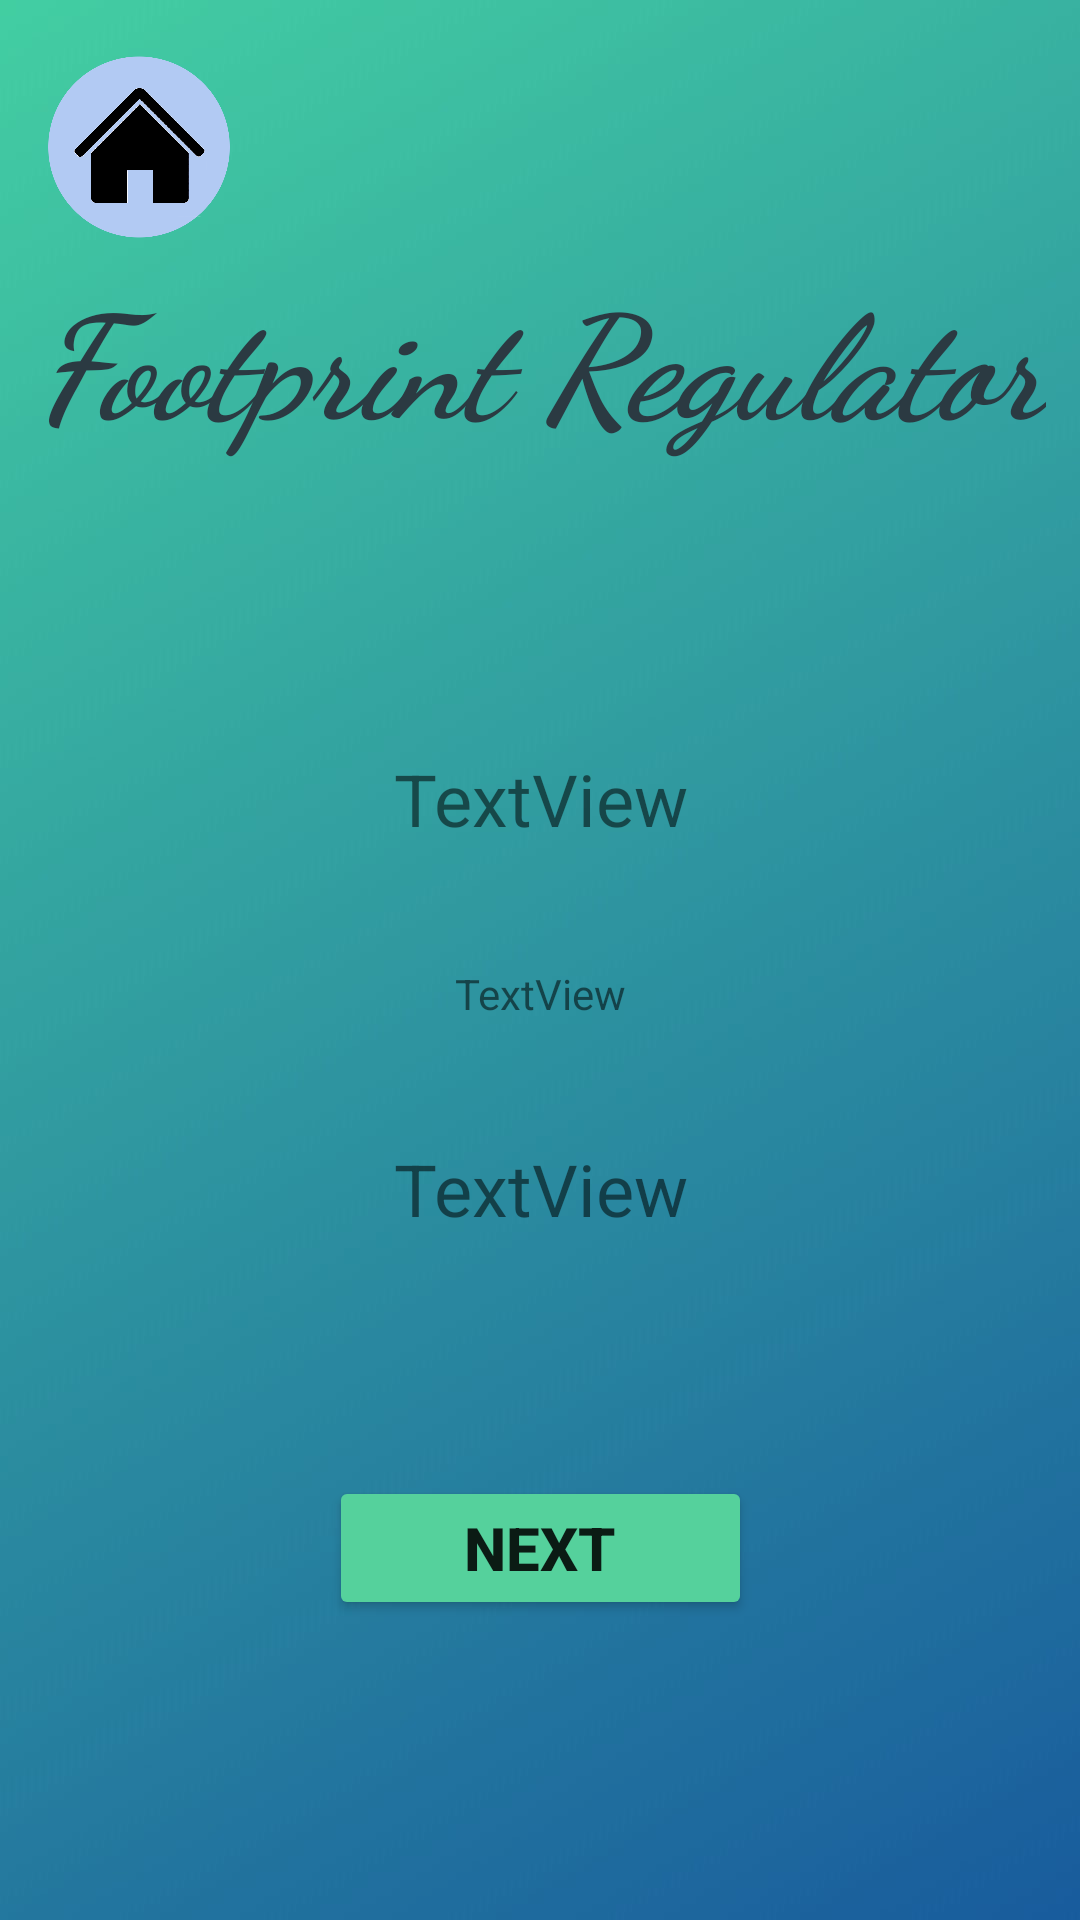

Layout XML and referenced resources for this Android screen:
<!-- AndroidManifest.xml: application theme Theme.FootPrintRegulator -->
<!-- res/layout/activity_three.xml -->
<?xml version="1.0" encoding="utf-8"?>
<androidx.constraintlayout.widget.ConstraintLayout xmlns:android="http://schemas.android.com/apk/res/android"
    xmlns:app="http://schemas.android.com/apk/res-auto"
    xmlns:tools="http://schemas.android.com/tools"
    android:layout_width="match_parent"
    android:layout_height="match_parent"
    tools:context=".Three">

    <ImageView
        android:id="@+id/imageView26"
        android:layout_width="wrap_content"
        android:layout_height="wrap_content"
        android:scaleType="centerCrop"
        app:srcCompat="@drawable/bgfp1"
        tools:layout_editor_absoluteX="0dp"
        tools:layout_editor_absoluteY="0dp" />

    <ImageButton
        android:id="@+id/imageButton22"
        android:layout_width="93dp"
        android:layout_height="98dp"
        android:background="#00FFFFFF"
        android:scaleType="centerCrop"
        app:layout_constraintStart_toStartOf="parent"
        app:layout_constraintTop_toTopOf="parent"
        app:srcCompat="@drawable/home_button" />

    <TextView
        android:id="@+id/textView58"
        android:layout_width="wrap_content"
        android:layout_height="wrap_content"
        android:fontFamily="cursive"
        android:text="Footprint Regulator"
        android:textAlignment="center"
        android:textAppearance="@style/TextAppearance.AppCompat.Body1"
        android:textColor="#2B3A42"
        android:textSize="48sp"
        android:textStyle="bold|italic"
        android:typeface="serif"
        app:layout_constraintBottom_toBottomOf="parent"
        app:layout_constraintEnd_toEndOf="parent"
        app:layout_constraintStart_toStartOf="parent"
        app:layout_constraintTop_toTopOf="@+id/imageView26"
        app:layout_constraintVertical_bias="0.15" />

    <TextView
        android:id="@+id/textView59"
        android:layout_width="wrap_content"
        android:layout_height="wrap_content"
        android:text="TextView"
        android:textAlignment="center"
        android:textSize="24sp"
        app:layout_constraintBottom_toBottomOf="parent"
        app:layout_constraintEnd_toEndOf="parent"
        app:layout_constraintStart_toStartOf="parent"
        app:layout_constraintTop_toBottomOf="@+id/textView58" />

    <TextView
        android:id="@+id/textView60"
        android:layout_width="wrap_content"
        android:layout_height="wrap_content"
        android:text="TextView"
        android:textAlignment="center"
        android:textSize="24sp"
        app:layout_constraintBottom_toTopOf="@+id/textView59"
        app:layout_constraintEnd_toEndOf="parent"
        app:layout_constraintStart_toStartOf="parent"
        app:layout_constraintTop_toBottomOf="@+id/textView58" />

    <TextView
        android:id="@+id/textView62"
        android:layout_width="wrap_content"
        android:layout_height="wrap_content"
        android:text="TextView"
        app:layout_constraintBottom_toTopOf="@+id/textView59"
        app:layout_constraintEnd_toEndOf="parent"
        app:layout_constraintStart_toStartOf="parent"
        app:layout_constraintTop_toBottomOf="@+id/textView60" />

    <Button
        android:id="@+id/button94"
        android:layout_width="141dp"
        android:layout_height="48dp"
        android:layout_marginBottom="100dp"
        android:backgroundTint="#55D19C"
        android:text="NEXT"
        android:textSize="20sp"
        android:textStyle="bold"
        app:layout_constraintBottom_toBottomOf="@+id/imageView26"
        app:layout_constraintEnd_toEndOf="parent"
        app:layout_constraintStart_toStartOf="parent" />

</androidx.constraintlayout.widget.ConstraintLayout>
<!-- resources referenced by this layout -->
<resources>
  <!-- drawable bgfp1: jpg bitmap (drawable, 62096 bytes) -->
  <!-- drawable home_button: png bitmap (drawable, 81022 bytes) -->
  <style name="Theme.FootPrintRegulator" parent="Theme.MaterialComponents.DayNight.DarkActionBar">
          
          <item name="colorPrimary">@color/purple_500</item>
          <item name="colorPrimaryVariant">@color/purple_700</item>
          <item name="colorOnPrimary">@color/white</item>
          
          <item name="colorSecondary">@color/teal_200</item>
          <item name="colorSecondaryVariant">@color/teal_700</item>
          <item name="colorOnSecondary">@color/black</item>
          
          <item name="android:statusBarColor" tools:targetApi="l">?attr/colorPrimaryVariant</item>
          
      </style>
  <!-- not gathered from this repository: default colours our renderer supplied (Android Studio template values) -->
  <color name="purple_500">#FF6200EE</color>
  <color name="purple_700">#FF3700B3</color>
  <color name="teal_200">#FF03DAC5</color>
  <color name="teal_700">#FF018786</color>
  <color name="black">#FF000000</color>
  <color name="white">#FFFFFFFF</color>
</resources>
